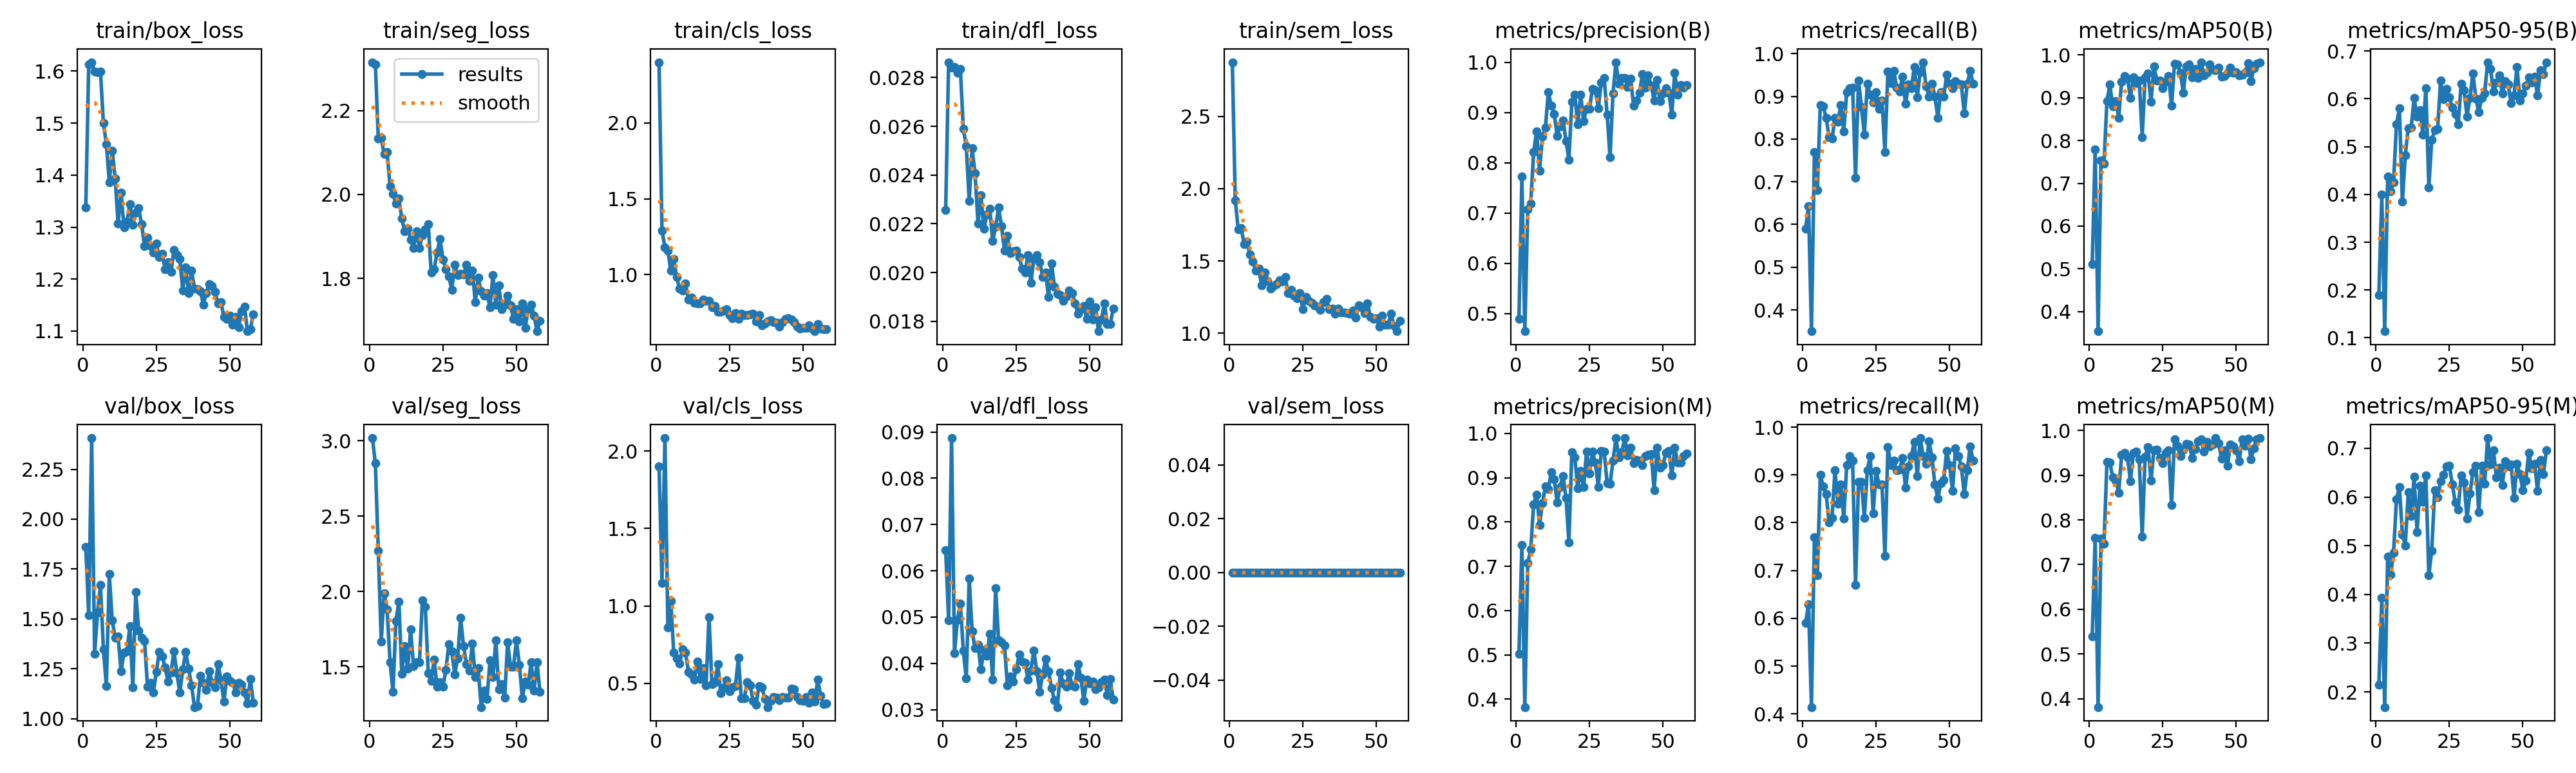

Data behind this chart, as committed beside it:
epoch, time, train/box_loss, train/seg_loss, train/cls_loss, train/dfl_loss, train/sem_loss, metrics/precision(B), metrics/recall(B), metrics/mAP50(B), metrics/mAP50-95(B), metrics/precision(M), metrics/recall(M), metrics/mAP50(M), metrics/mAP50-95(M), val/box_loss, val/seg_loss, val/cls_loss, val/dfl_loss, val/sem_loss, lr/pg0, lr/pg1, lr/pg2
1, 86.99, 1.338, 2.315, 2.399, 0.02257, 2.876, 0.4898, 0.59, 0.5106, 0.1891, 0.5018, 0.59, 0.5387, 0.2142, 1.861, 3.017, 1.902, 0.0645, 0, 0.0006625, 0.0006625, 0.0006625
2, 170.7, 1.614, 2.31, 1.289, 0.02863, 1.921, 0.772, 0.6432, 0.7798, 0.3992, 0.7483, 0.63, 0.7594, 0.393, 1.517, 2.85, 1.15, 0.04928, 0, 0.001318, 0.001318, 0.001318
3, 255.3, 1.617, 2.134, 1.181, 0.02841, 1.721, 0.4647, 0.35, 0.3543, 0.1138, 0.3821, 0.4143, 0.3813, 0.1688, 2.407, 2.272, 2.084, 0.08868, 0, 0.001963, 0.001963, 0.001963
4, 338.9, 1.599, 2.134, 1.158, 0.02844, 1.729, 0.7074, 0.77, 0.7534, 0.4376, 0.7074, 0.77, 0.7577, 0.478, 1.324, 1.669, 0.8596, 0.04216, 0, 0.00195, 0.00195, 0.00195
5, 423.9, 1.598, 2.096, 1.03, 0.02819, 1.617, 0.719, 0.68, 0.7454, 0.4071, 0.7376, 0.69, 0.7466, 0.4406, 1.532, 1.99, 1.03, 0.04948, 0, 0.001934, 0.001934, 0.001934
6, 507.1, 1.599, 2.101, 1.103, 0.02835, 1.633, 0.8209, 0.88, 0.8915, 0.4257, 0.8397, 0.9, 0.9292, 0.4852, 1.669, 1.883, 0.6986, 0.05288, 0, 0.001917, 0.001917, 0.001917
7, 590.5, 1.5, 2.02, 0.9843, 0.0259, 1.543, 0.8622, 0.8761, 0.9305, 0.5465, 0.8622, 0.8761, 0.9278, 0.5955, 1.347, 1.531, 0.6608, 0.04272, 0, 0.001901, 0.001901, 0.001901
8, 675.2, 1.46, 2.002, 0.9074, 0.02519, 1.495, 0.7837, 0.85, 0.8795, 0.5803, 0.793, 0.86, 0.8948, 0.6211, 1.164, 1.334, 0.6298, 0.03671, 0, 0.001885, 0.001885, 0.001885
9, 759.5, 1.387, 1.978, 0.8979, 0.02294, 1.434, 0.8517, 0.8041, 0.8924, 0.3845, 0.8421, 0.8, 0.8879, 0.523, 1.725, 1.805, 0.7201, 0.05835, 0, 0.001868, 0.001868, 0.001868
10, 843.3, 1.447, 1.991, 0.9438, 0.02509, 1.444, 0.8697, 0.8007, 0.8531, 0.4826, 0.881, 0.81, 0.8603, 0.5004, 1.492, 1.934, 0.6992, 0.04691, 0, 0.001852, 0.001852, 0.001852
11, 927, 1.394, 1.942, 0.8349, 0.02406, 1.328, 0.9408, 0.85, 0.9367, 0.5391, 0.874, 0.91, 0.9449, 0.61, 1.405, 1.455, 0.5751, 0.04327, 0, 0.001835, 0.001835, 0.001835
12, 1011, 1.307, 1.912, 0.8479, 0.02201, 1.421, 0.9131, 0.8401, 0.9502, 0.5402, 0.9131, 0.8401, 0.9502, 0.5605, 1.411, 1.638, 0.559, 0.04405, 0, 0.001819, 0.001819, 0.001819
13, 1095, 1.367, 1.918, 0.8164, 0.02318, 1.364, 0.897, 0.88, 0.9446, 0.6016, 0.897, 0.88, 0.9402, 0.6422, 1.238, 1.487, 0.5259, 0.03867, 0, 0.001802, 0.001802, 0.001802
14, 1179, 1.299, 1.892, 0.8122, 0.02179, 1.306, 0.8538, 0.8177, 0.8998, 0.5632, 0.8434, 0.8081, 0.8868, 0.5283, 1.33, 1.748, 0.6399, 0.0429, 0, 0.001785, 0.001785, 0.001785
15, 1263, 1.311, 1.873, 0.8112, 0.02237, 1.325, 0.8721, 0.91, 0.9472, 0.5758, 0.879, 0.92, 0.9499, 0.6232, 1.336, 1.504, 0.5298, 0.04163, 0, 0.001769, 0.001769, 0.001769
16, 1346, 1.344, 1.913, 0.8387, 0.02262, 1.34, 0.8845, 0.9193, 0.9335, 0.5255, 0.9038, 0.9393, 0.9533, 0.5901, 1.463, 1.532, 0.5993, 0.04638, 0, 0.001752, 0.001752, 0.001752
17, 1429, 1.304, 1.873, 0.83, 0.0213, 1.366, 0.8437, 0.92, 0.9401, 0.6216, 0.8541, 0.93, 0.9353, 0.6443, 1.157, 1.529, 0.4864, 0.03644, 0, 0.001736, 0.001736, 0.001736
18, 1515, 1.328, 1.904, 0.8297, 0.02187, 1.358, 0.806, 0.71, 0.808, 0.4147, 0.7541, 0.67, 0.7633, 0.4395, 1.634, 1.942, 0.9283, 0.05631, 0, 0.00172, 0.00172, 0.00172
19, 1598, 1.336, 1.918, 0.7878, 0.02266, 1.388, 0.9214, 0.9378, 0.9479, 0.5141, 0.9568, 0.8861, 0.9417, 0.4902, 1.443, 1.9, 0.4951, 0.04493, 0, 0.001703, 0.001703, 0.001703
20, 1682, 1.305, 1.929, 0.7927, 0.0219, 1.276, 0.9359, 0.8755, 0.9569, 0.5342, 0.9466, 0.8855, 0.9635, 0.6144, 1.405, 1.457, 0.5061, 0.04463, 0, 0.001687, 0.001687, 0.001687
21, 1766, 1.263, 1.813, 0.757, 0.0209, 1.3, 0.8763, 0.81, 0.8901, 0.537, 0.8763, 0.81, 0.8878, 0.5992, 1.391, 1.406, 0.6233, 0.04392, 0, 0.00167, 0.00167, 0.00167
22, 1850, 1.28, 1.821, 0.7572, 0.02151, 1.26, 0.9352, 0.93, 0.9728, 0.6389, 0.9148, 0.91, 0.9564, 0.6319, 1.159, 1.549, 0.4374, 0.0352, 0, 0.001654, 0.001654, 0.001654
23, 1934, 1.263, 1.862, 0.7633, 0.02079, 1.241, 0.8828, 0.9035, 0.9408, 0.5987, 0.8785, 0.9396, 0.9571, 0.6459, 1.18, 1.37, 0.4753, 0.03725, 0, 0.001637, 0.001637, 0.001637
24, 2018, 1.252, 1.895, 0.7719, 0.02088, 1.278, 0.9078, 0.886, 0.9405, 0.6209, 0.9593, 0.82, 0.9377, 0.6632, 1.132, 1.399, 0.5189, 0.03604, 0, 0.00162, 0.00162, 0.00162
25, 2103, 1.268, 1.845, 0.7331, 0.02091, 1.167, 0.9076, 0.91, 0.9221, 0.6035, 0.9099, 0.9084, 0.9269, 0.6638, 1.233, 1.368, 0.4476, 0.03873, 0, 0.001604, 0.001604, 0.001604
26, 2186, 1.242, 1.822, 0.712, 0.02064, 1.251, 0.9474, 0.87, 0.938, 0.5821, 0.9583, 0.88, 0.9493, 0.6263, 1.334, 1.48, 0.4729, 0.04194, 0, 0.001587, 0.001587, 0.001587
27, 2270, 1.249, 1.806, 0.7491, 0.02016, 1.223, 0.9442, 0.89, 0.9504, 0.5681, 0.9336, 0.88, 0.9562, 0.5885, 1.312, 1.651, 0.4828, 0.04039, 0, 0.001571, 0.001571, 0.001571
28, 2354, 1.219, 1.773, 0.7075, 0.02, 1.21, 0.9081, 0.77, 0.881, 0.5465, 0.8795, 0.73, 0.8333, 0.5747, 1.255, 1.603, 0.6663, 0.0401, 0, 0.001554, 0.001554, 0.001554
29, 2437, 1.233, 1.832, 0.7417, 0.02072, 1.193, 0.9599, 0.9577, 0.9795, 0.631, 0.9599, 0.9577, 0.9795, 0.6439, 1.185, 1.452, 0.4025, 0.03646, 0, 0.001538, 0.001538, 0.001538
30, 2521, 1.213, 1.808, 0.7342, 0.01957, 1.182, 0.9688, 0.9306, 0.9784, 0.6176, 0.9584, 0.9209, 0.9653, 0.6303, 1.232, 1.556, 0.4025, 0.03838, 0, 0.001522, 0.001522, 0.001522
31, 2604, 1.256, 1.811, 0.7366, 0.02055, 1.16, 0.8957, 0.96, 0.9579, 0.5634, 0.8884, 0.93, 0.9422, 0.5554, 1.336, 1.826, 0.5089, 0.04281, 0, 0.001505, 0.001505, 0.001505
32, 2688, 1.246, 1.81, 0.7408, 0.02072, 1.213, 0.8109, 0.92, 0.9114, 0.602, 0.8864, 0.91, 0.9575, 0.6075, 1.227, 1.638, 0.4869, 0.0383, 0, 0.001489, 0.001489, 0.001489
33, 2771, 1.238, 1.832, 0.7438, 0.02043, 1.236, 0.9382, 0.9108, 0.9735, 0.6529, 0.9382, 0.9108, 0.97, 0.6508, 1.13, 1.52, 0.3881, 0.0339, 0, 0.001472, 0.001472, 0.001472
34, 2857, 1.178, 1.795, 0.694, 0.01982, 1.167, 1, 0.9459, 0.9777, 0.6006, 0.9894, 0.9359, 0.9687, 0.6641, 1.247, 1.474, 0.3619, 0.03763, 0, 0.001455, 0.001455, 0.001455
35, 2940, 1.223, 1.819, 0.7339, 0.01999, 1.168, 0.9566, 0.8822, 0.9483, 0.5722, 0.9458, 0.8728, 0.9391, 0.5684, 1.335, 1.655, 0.4817, 0.04092, 0, 0.001439, 0.001439, 0.001439
36, 3024, 1.173, 1.744, 0.6686, 0.01899, 1.135, 0.9687, 0.9276, 0.968, 0.6015, 0.9582, 0.9176, 0.9591, 0.6641, 1.25, 1.435, 0.4737, 0.03831, 0, 0.001422, 0.001422, 0.001422
37, 3108, 1.216, 1.801, 0.6791, 0.02037, 1.168, 0.9684, 0.9193, 0.9469, 0.6117, 0.9895, 0.9391, 0.9761, 0.6275, 1.165, 1.492, 0.4003, 0.03467, 0, 0.001406, 0.001406, 0.001406
38, 3191, 1.181, 1.769, 0.6942, 0.01942, 1.142, 0.9509, 0.9692, 0.9831, 0.6766, 0.9509, 0.9692, 0.9804, 0.721, 1.058, 1.234, 0.3471, 0.03205, 0, 0.001389, 0.001389, 0.001389
39, 3276, 1.181, 1.759, 0.7013, 0.01913, 1.142, 0.9677, 0.8976, 0.9526, 0.6625, 0.9677, 0.8976, 0.9532, 0.6666, 1.062, 1.344, 0.3855, 0.03055, 0, 0.001373, 0.001373, 0.001373
40, 3359, 1.177, 1.765, 0.6902, 0.01908, 1.139, 0.9141, 0.9572, 0.9585, 0.6154, 0.9332, 0.9771, 0.9737, 0.6954, 1.214, 1.286, 0.4137, 0.03797, 0, 0.001357, 0.001357, 0.001357
41, 3443, 1.151, 1.731, 0.686, 0.01884, 1.134, 0.9238, 0.98, 0.9783, 0.6339, 0.94, 0.9398, 0.9644, 0.6399, 1.179, 1.543, 0.4067, 0.03561, 0, 0.00134, 0.00134, 0.00134
42, 3526, 1.173, 1.808, 0.6589, 0.01901, 1.155, 0.939, 0.9235, 0.966, 0.6491, 0.939, 0.9235, 0.9689, 0.6608, 1.142, 1.433, 0.3931, 0.03489, 0, 0.001324, 0.001324, 0.001324
43, 3610, 1.191, 1.738, 0.6899, 0.01927, 1.108, 0.9761, 0.9, 0.9647, 0.6108, 0.928, 0.97, 0.9826, 0.6243, 1.239, 1.677, 0.4116, 0.03788, 0, 0.001307, 0.001307, 0.001307
44, 3694, 1.187, 1.783, 0.7111, 0.01916, 1.191, 0.949, 0.93, 0.9708, 0.637, 0.9493, 0.9368, 0.9716, 0.6731, 1.181, 1.352, 0.4099, 0.03525, 0, 0.00129, 0.00129, 0.00129
45, 3777, 1.175, 1.726, 0.714, 0.01874, 1.179, 0.9733, 0.9, 0.9498, 0.6308, 0.9517, 0.88, 0.9367, 0.6629, 1.156, 1.386, 0.4071, 0.035, 0, 0.001274, 0.001274, 0.001274
46, 3861, 1.153, 1.737, 0.7069, 0.01832, 1.138, 0.9533, 0.85, 0.9503, 0.5912, 0.9533, 0.85, 0.9554, 0.6663, 1.273, 1.296, 0.4643, 0.03985, 0, 0.001257, 0.001257, 0.001257
47, 3945, 1.156, 1.76, 0.689, 0.01849, 1.204, 0.9242, 0.91, 0.9582, 0.6078, 0.8717, 0.8829, 0.9206, 0.598, 1.193, 1.662, 0.461, 0.03685, 0, 0.001241, 0.001241, 0.001241
48, 4028, 1.127, 1.736, 0.658, 0.01863, 1.112, 0.9646, 0.9, 0.9698, 0.6672, 0.9674, 0.89, 0.9684, 0.6682, 1.085, 1.502, 0.4108, 0.03183, 0, 0.001224, 0.001224, 0.001224
49, 4112, 1.124, 1.704, 0.646, 0.0181, 1.098, 0.922, 0.95, 0.9586, 0.5963, 0.922, 0.95, 0.9641, 0.6469, 1.21, 1.502, 0.3903, 0.03649, 0, 0.001208, 0.001208, 0.001208
50, 4196, 1.129, 1.726, 0.6511, 0.01882, 1.104, 0.938, 0.93, 0.96, 0.6108, 0.9279, 0.92, 0.9551, 0.6139, 1.188, 1.675, 0.386, 0.03568, 0, 0.001192, 0.001192, 0.001192
51, 4280, 1.112, 1.698, 0.6519, 0.01806, 1.045, 0.9484, 0.919, 0.9518, 0.6275, 0.9559, 0.8663, 0.9309, 0.6335, 1.18, 1.515, 0.4119, 0.03609, 0, 0.001175, 0.001175, 0.001175
52, 4364, 1.127, 1.741, 0.6676, 0.01857, 1.12, 0.9398, 0.9362, 0.9532, 0.6452, 0.9598, 0.9556, 0.9797, 0.6908, 1.132, 1.291, 0.374, 0.03447, 0, 0.001159, 0.001159, 0.001159
53, 4447, 1.107, 1.683, 0.648, 0.01759, 1.059, 0.895, 0.93, 0.9586, 0.6336, 0.9049, 0.94, 0.966, 0.6592, 1.178, 1.402, 0.4407, 0.03482, 0, 0.001142, 0.001142, 0.001142
54, 4531, 1.139, 1.727, 0.6281, 0.01807, 1.057, 0.9789, 0.9278, 0.9803, 0.6458, 0.9684, 0.9178, 0.9819, 0.668, 1.168, 1.381, 0.3833, 0.03592, 0, 0.001125, 0.001125, 0.001125
55, 4614, 1.147, 1.737, 0.6751, 0.01873, 1.135, 0.9347, 0.8594, 0.9381, 0.6078, 0.9347, 0.8594, 0.9357, 0.613, 1.13, 1.533, 0.5256, 0.03643, 0, 0.001109, 0.001109, 0.001109
56, 4698, 1.1, 1.712, 0.6452, 0.01789, 1.051, 0.955, 0.93, 0.9692, 0.6593, 0.9344, 0.91, 0.9603, 0.6763, 1.076, 1.342, 0.4192, 0.03318, 0, 0.001092, 0.001092, 0.001092
57, 4782, 1.104, 1.674, 0.6432, 0.01789, 1.013, 0.9492, 0.96, 0.9798, 0.6518, 0.9492, 0.96, 0.9805, 0.6476, 1.198, 1.533, 0.3654, 0.03662, 0, 0.001076, 0.001076, 0.001076
58, 4866, 1.132, 1.699, 0.6427, 0.01851, 1.083, 0.9546, 0.93, 0.983, 0.6762, 0.9546, 0.93, 0.983, 0.6957, 1.079, 1.336, 0.3691, 0.03221, 0, 0.001059, 0.001059, 0.001059
